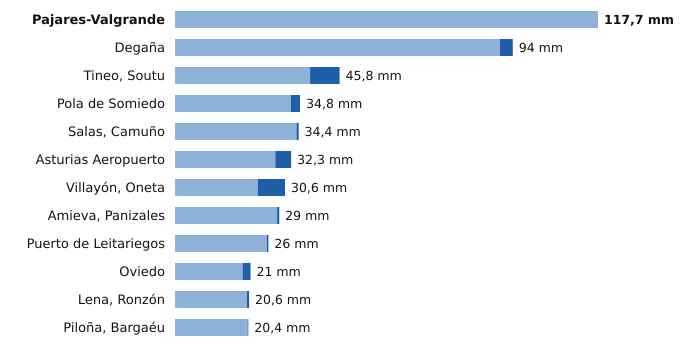

Values plotted in this chart, from the file beside it:
estacion, provincia, indicativo, mm_6_dias_anteriores, mm_hoy, mm_7_dias, horas_de_hoy
Pajares-Valgrande, Asturias, 1221D, 117.7, 0.0, 117.7, 9
Degaña, Asturias, 1302F, 90.4, 3.6, 94.0, 8
Tineo, Soutu, Asturias, 1272B, 37.6, 8.2, 45.8, 9
Pola de Somiedo, Asturias, 1276F, 32.2, 2.6, 34.8, 9
Salas, Camuño, Asturias, 1279X, 33.8, 0.6, 34.4, 8
Asturias Aeropuerto, Asturias, 1212E, 27.9, 4.4, 32.3, 9
Villayón, Oneta, Asturias, 1327A, 23.0, 7.6, 30.6, 9
Amieva, Panizales, Asturias, 1186P, 28.4, 0.6, 29.0, 8
Puerto de Leitariegos, Asturias, 1542, 25.6, 0.4, 26.0, 9
Oviedo, Asturias, 1249X, 18.8, 2.2, 21.0, 9
Lena, Ronzón, Asturias, 1223P, 20.0, 0.6, 20.6, 8
Piloña, Bargaéu, Asturias, 1199X, 20.2, 0.2, 20.4, 8
